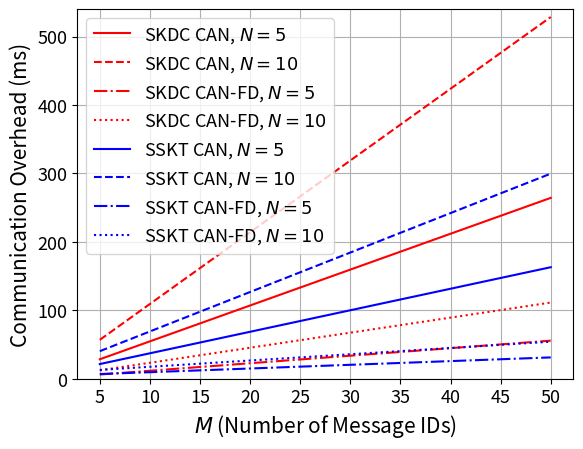

Write the Python code that produced this figure.
# For ACSAC'20 Paper: "Session Key Distribution Made Practical for CAN and CAN-FD Message Authentication"
# Plotting the extrapolated total communication overhead (Figure. 8)
#
# [redacted]

import numpy as np
import matplotlib.pyplot as plt


N = [5,10]  # Number of normal ECUs
M = [5,10,15,20,25,30,35,40,45,50]  # Number of message IDs (we assume all ECUs subscribe to all message IDs)

# Protocol message counts, as in Table 2. We assume CAN-FD frame is transmitted at 5 times of the CAN bit rate
SKDC_KD    = 524
SKDC_CO    = 222
SKDC_KD_FD = 110
SKDC_CO_FD = 64
SSKT_RD    = 350
SSKT_CO    = 222
SSKT_RD_FD = 90
SSKT_CO_FD = 64

# Init Stats
SKDC_Total    = np.zeros((len(N),len(M)))
SKDC_Total_FD = np.zeros((len(N),len(M)))
SSKT_Total    = np.zeros((len(N),len(M)))
SSKT_Total_FD = np.zeros((len(N),len(M)))

for i in range(len(N)):
	n = N[i]
	for j in range(len(M)):
		m = M[j]
		SKDC_Total[i,j]    = SKDC_KD    * n * m  +  SKDC_CO    * n
		SKDC_Total_FD[i,j] = SKDC_KD_FD * n * m  +  SKDC_CO_FD * n
		SSKT_Total[i,j]    = SSKT_RD * n  +  262 * (1 + n) * m  +  SSKT_CO  * n


		SSKT_KD_FD = 0
		if n % 4 == 0:
			SSKT_KD_FD = 84  + 161 * n     / 4
		elif n % 4 == 1:
			SSKT_KD_FD = 109 + 161 * (n-1) / 4
		elif n % 4 == 2:
			SSKT_KD_FD = 136 + 161 * (n-2) / 4
		else:
			SSKT_KD_FD = 161 + 161 * (n-3) / 4

		SSKT_Total_FD[i,j] =  SSKT_RD * n  +  SSKT_KD_FD * m + SSKT_CO_FD * n


# Unit: ms, using CAN bit rate = 500kb/s
SKDC_Total    = SKDC_Total    / 500
SKDC_Total_FD = SKDC_Total_FD / 500
SSKT_Total    = SSKT_Total    / 500
SSKT_Total_FD = SSKT_Total_FD / 500

plt.plot(SKDC_Total[0],    color='red', linestyle='-')
plt.plot(SKDC_Total[1],    color='red', linestyle='--')
plt.plot(SKDC_Total_FD[0], color='red',   linestyle='-.')
plt.plot(SKDC_Total_FD[1], color='red',   linestyle='dotted')
plt.plot(SSKT_Total[0],    color='blue',  linestyle='-')
plt.plot(SSKT_Total[1],    color='blue',  linestyle='--')
plt.plot(SSKT_Total_FD[0], color='blue', linestyle='-.')
plt.plot(SSKT_Total_FD[1], color='blue', linestyle='dotted')

plt.legend([
	'SKDC CAN, $N=5$', 'SKDC CAN, $N=10$',
	'SKDC CAN-FD, $N=5$', 'SKDC CAN-FD, $N=10$',
	'SSKT CAN, $N=5$', 'SSKT CAN, $N=10$',
	'SSKT CAN-FD, $N=5$', 'SSKT CAN-FD, $N=10$'], fontsize='13')

print('SKDC_Total_FD[1]:', SKDC_Total_FD[1])
print('SSKT_Total_FD[1]:', SSKT_Total_FD[1])


plt.xlabel('$M$ (Number of Message IDs)', fontsize='15')
plt.ylabel('Communication Overhead (ms)', fontsize='15')
plt.ylim([0,540])
plt.xticks(range(len(M)),['5','10','15','20','25','30','35','40','45','50'], fontsize='13')
plt.yticks(fontsize='13')
plt.grid()
plt.show()